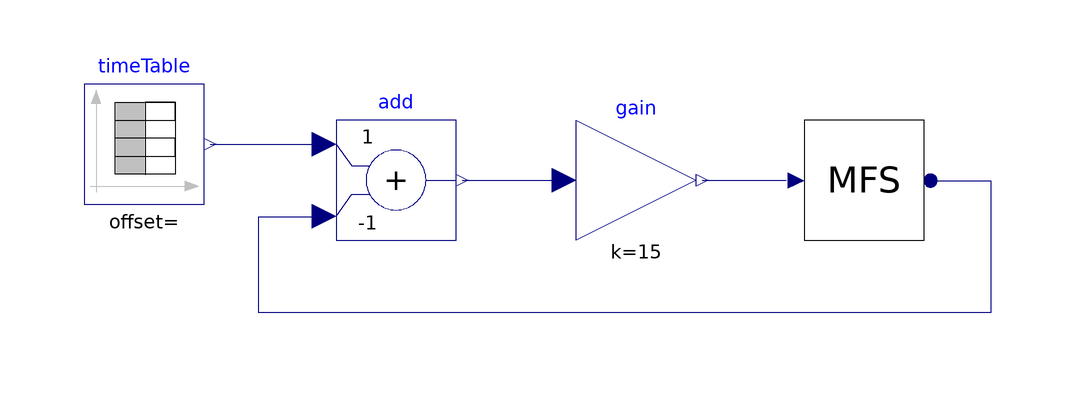

The Modelica model whose source follows is shown above as a component diagram (icons at their Placement, wires along their Line points).

model MFSYS3_Test
  
  MFSYS3.MYS_export MFS annotation(
      Placement(visible = true, transformation(origin = {48, 8}, extent = {{-10, -10}, {10, 10}}, rotation = 0)));
  Modelica.Blocks.Math.Add add(k2 = -1) annotation(
      Placement(visible = true, transformation(origin = {-30, 8}, extent = {{-10, -10}, {10, 10}}, rotation = 0)));
  Modelica.Blocks.Math.Gain gain(k = 15) annotation(
      Placement(visible = true, transformation(origin = {10, 8}, extent = {{-10, -10}, {10, 10}}, rotation = 0)));
  Modelica.Blocks.Sources.TimeTable timeTable(table = [0, 0; 1, 0; 1.001, 0.0267; 3, 0.0267; 3.001, 0.0919; 5, 0.0919; 5.001, 0.1539; 7, 0.1539; 7.001, 0.2525; 9, 0.2525; 9.001, 0.4962; 11, 0.4692; 11.001, 0.8008; 13, 0.8008; 13.001, 1.2408; 15, 1.2408; 15.001, 1.8092; 17, 1.8092; 17.001, 2.3; 19, 2.3])  annotation(
      Placement(visible = true, transformation(origin = {-72, 14}, extent = {{-10, -10}, {10, 10}}, rotation = 0)));
  equation
  connect(add.y, gain.u) annotation(
      Line(points = {{-19, 8}, {-3, 8}}, color = {0, 0, 127}));
  connect(gain.y, MFS.MFS_Input) annotation(
      Line(points = {{21, 8}, {35, 8}}, color = {0, 0, 127}));
  connect(MFS.MFS_Output[1], add.u2) annotation(
      Line(points = {{59.1, 7.9}, {69.1, 7.9}, {69.1, -14.1}, {-52.9, -14.1}, {-52.9, 1.9}, {-42.9, 1.9}}, color = {0, 0, 127}));
  connect(timeTable.y, add.u1) annotation(
      Line(points = {{-61, 14}, {-43, 14}}, color = {0, 0, 127}));
  end MFSYS3_Test;